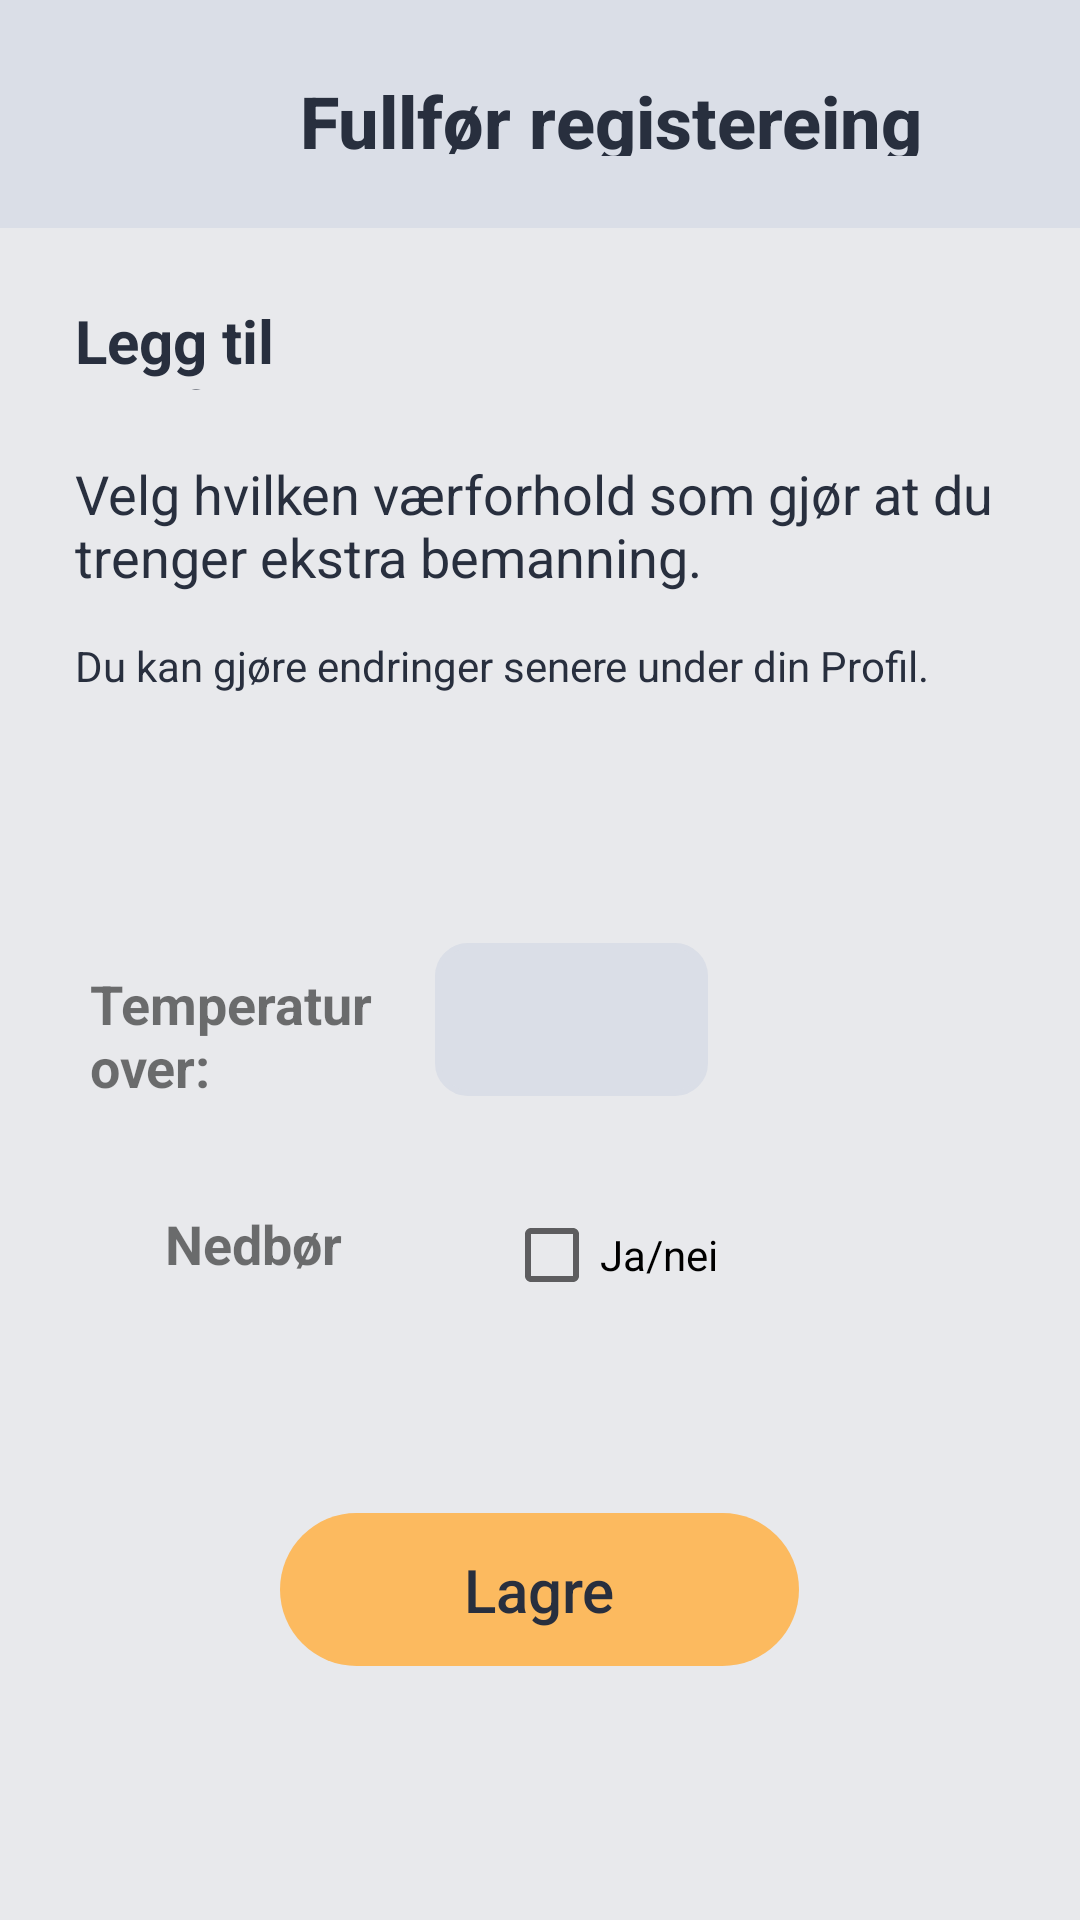

Android layout source for this screen:
<!-- AndroidManifest.xml: application theme Theme.Team31 -->
<!-- res/layout/weather_registration_fragment.xml -->
<?xml version="1.0" encoding="utf-8"?>
<RelativeLayout xmlns:android="http://schemas.android.com/apk/res/android"
    xmlns:tools="http://schemas.android.com/tools"
    xmlns:app="http://schemas.android.com/apk/res-auto"
    android:layout_width="match_parent"
    android:layout_height="match_parent"
    tools:context=".authentication.location_fragment"
    android:background="#E8E9EC">

    <androidx.appcompat.widget.Toolbar
        android:id="@+id/toolbar_location"
        android:layout_width="411dp"
        android:layout_height="76dp"
        android:background="@color/fragment_background"
        android:focusable="auto"
        android:padding="20dp"
        android:textAlignment="center"
        app:title="Fullfør registereing"
        app:titleMarginStart="100dp"
        app:titleTextAppearance="@style/yourstyle"

        app:titleTextColor="#282F3E" />

    <TextView
        android:id="@+id/textView"
        android:layout_width="220dp"
        android:layout_height="30dp"
        android:layout_marginStart="25dp"
        android:layout_marginTop="100dp"
        android:layout_marginEnd="204dp"
        android:layout_marginBottom="40dp"
        android:text="@string/legg_til_v_rforhold"
        android:textColor="#282F3E"
        android:textSize="20sp"
        android:textStyle="bold" />

    <TextView
        android:id="@+id/textView2"
        android:layout_width="364dp"
        android:layout_height="50dp"
        android:layout_below="@id/textView"
        android:layout_marginStart="25dp"
        android:layout_marginTop="-18dp"
        android:layout_marginBottom="10dp"
        android:text="@string/temp_text1"
        android:textColor="#282F3E"
        android:textSize="18sp" />

    <TextView
        android:id="@+id/textView3"
        android:layout_width="364dp"
        android:layout_height="30dp"
        android:layout_below="@id/textView2"
        android:text="@string/standard_profile_remainder"
        android:layout_marginStart="25dp"
        android:textSize="14sp"
        android:textColor="#282F3E"
        android:layout_marginBottom="20dp"/>


    <TextView
        android:id="@+id/temp1"
        android:layout_width="141dp"
        android:layout_height="45dp"
        android:layout_below="@id/textView3"
        android:layout_marginStart="30dp"
        android:layout_marginTop="60dp"
        android:layout_marginEnd="20dp"
        android:layout_toStartOf="@+id/trigger_temp"
        android:labelFor="@id/trigger_temp"
        android:text="@string/temperatur_over"
        android:textSize="18sp"
        android:textStyle="bold" />

    <EditText
        android:id="@+id/trigger_temp"
        android:layout_width="91dp"
        android:layout_height="51dp"
        android:layout_below="@+id/textView3"
        android:layout_alignEnd="@+id/textView3"
        android:layout_marginTop="52dp"
        android:layout_marginEnd="124dp"

        android:backgroundTint="#DADEE7"
        android:background="@drawable/rounded_corner_view"
        android:drawablePadding="10dp"
        android:inputType="number"
        android:textAlignment="center"

        android:textColor="#282F3E"
        android:textSize="18sp"
        android:importantForAutofill="no" />

    <TextView
        android:id="@+id/nedbor"
        android:layout_width="63dp"
        android:layout_height="22dp"
        android:layout_below="@+id/temp1"
        android:layout_marginStart="55dp"
        android:layout_marginTop="35dp"
        android:text="@string/nedb_r"

        android:textSize="18sp"
        android:textStyle="bold" />

    <CheckBox
        android:id="@+id/checkBox1"
        android:layout_width="wrap_content"
        android:layout_height="wrap_content"
        android:layout_below="@+id/trigger_temp"
        android:layout_alignEnd="@+id/trigger_temp"
        android:layout_marginStart="50dp"
        android:layout_marginTop="29dp"
        android:layout_marginEnd="-24dp"
        android:layout_marginBottom="20dp"
        android:layout_toEndOf="@+id/nedbor"
        android:text="@string/ja_nei" />

    <Button
        android:id="@+id/save"
        android:layout_width="173dp"
        android:layout_height="51dp"
        android:layout_below="@id/nedbor"
        android:layout_centerHorizontal="true"
        android:layout_marginTop="80dp"
        android:background="@drawable/rounded_corners_button"
        android:backgroundTint="@color/button_grey"
        android:text="@string/lagre"
        android:textAllCaps="false"
        android:textColor="@color/text_grey"
        android:textSize="20sp"
        app:backgroundTint="@color/button_yellow" />





</RelativeLayout>
<!-- resources referenced by this layout -->
<resources>
  <color name="button_grey">#8F9CB7</color>
  <color name="button_yellow">#FCBA5F</color>
  <color name="fragment_background">#DADEE7</color>
  <color name="text_grey">#282F3E</color>
  <!-- drawable rounded_corner_view (drawable) -->
  <?xml version="1.0" encoding="utf-8"?>
  <shape
      xmlns:android="http://schemas.android.com/apk/res/android"
      android:shape="rectangle">
  
      <corners android:radius="10dp" />
  
      
      <stroke android:width="2dp" android:color="#ccc" />
  
      
      <solid android:color="#ECECEC" />
  
  </shape>
  <!-- drawable rounded_corners_button (drawable) -->
  <?xml version="1.0" encoding="utf-8"?>
  <shape xmlns:android="http://schemas.android.com/apk/res/android">
      <corners android:radius = "25.5dp"/>
  </shape>
  <string name="ja_nei">Ja/nei</string>
  <string name="lagre">Lagre</string>
  <string name="legg_til_v_rforhold">Legg til værforhold</string>
  <string name="nedb_r">Nedbør:</string>
  <string name="standard_profile_remainder">Du kan gjøre endringer senere under din Profil.</string>
  <string name="temp_text1">Velg hvilken værforhold som gjør at du trenger ekstra bemanning.</string>
  <string name="temperatur_over">Temperatur over:</string>
  <style name="yourstyle" parent="TextAppearance.Widget.AppCompat.Toolbar.Title">
          <item name="android:textSize">24sp</item>
          <item name="android:textStyle">bold</item>
  
      </style>
  <style name="Theme.Team31" parent="Theme.MaterialComponents.Light">
          
          <item name="colorPrimary">@color/bar_edit_color</item>
          <item name="colorPrimaryVariant">@color/purple_700</item>
          <item name="colorOnPrimary">@color/button_blue</item>
          
          <item name="colorSecondary">@color/button_yellow</item>
          <item name="colorSecondaryVariant">@color/button_blue</item>
          <item name="colorOnSecondary">@color/black</item>
          
  
          <item name="android:actionMenuTextColor">#485570</item>
  
  
  
          
  
      </style>
  <color name="bar_edit_color">#E8E9EC</color>
  <color name="purple_700">#FF3700B3</color>
  <color name="button_blue">#1E6B9C</color>
  <color name="black">#FF000000</color>
</resources>
